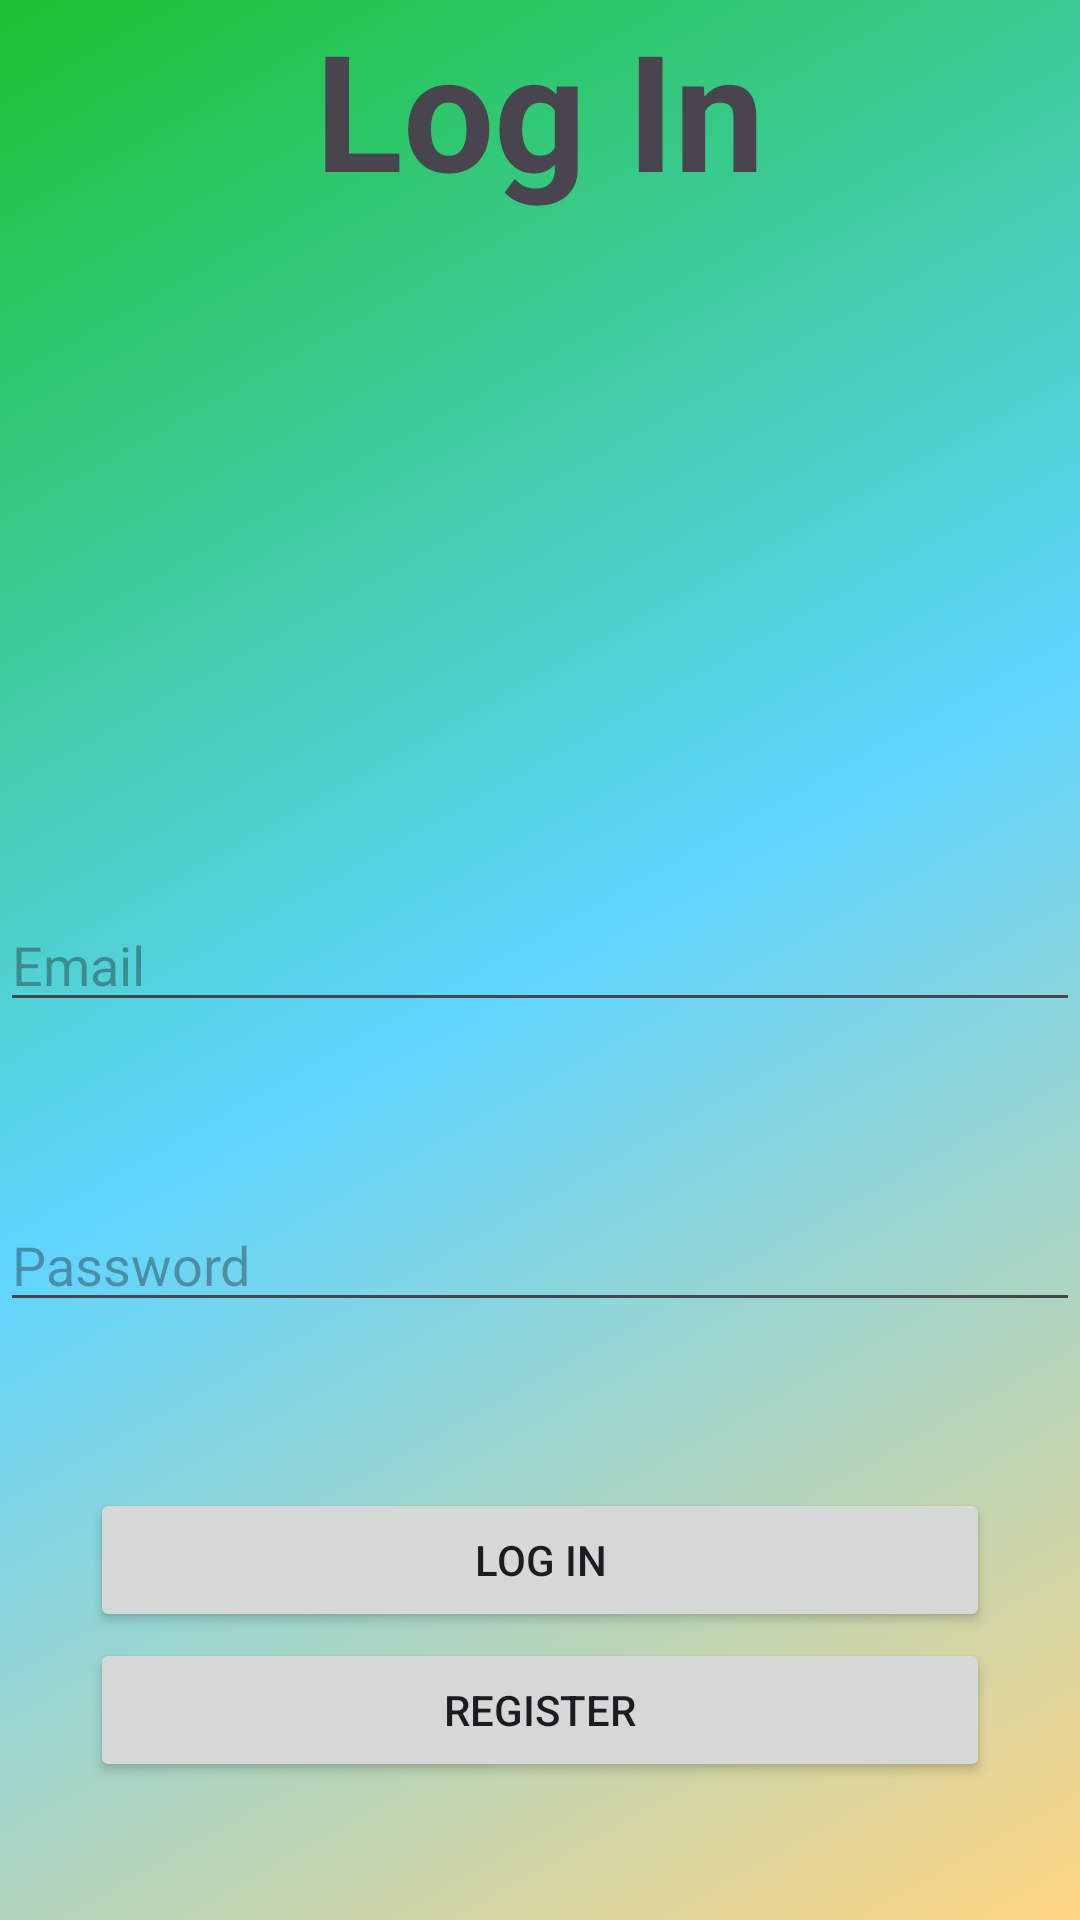

Layout XML and referenced resources for this Android screen:
<!-- AndroidManifest.xml: application theme Theme.DatingAppAndroidStudio -->
<!-- res/layout/fragment_log_in.xml -->
<?xml version="1.0" encoding="utf-8"?>
<FrameLayout xmlns:android="http://schemas.android.com/apk/res/android"
    xmlns:tools="http://schemas.android.com/tools"
    android:layout_width="match_parent"
    android:layout_height="match_parent"
    tools:context=".View.LoginActivity"
    android:id="@+id/LogInFragment"
    android:fitsSystemWindows="true">

    
    <TextView
        android:layout_width="match_parent"
        android:layout_height="match_parent"
        android:text="Log In"
        android:textSize="54sp"
        android:textStyle="bold"
        android:gravity="top|center"
        android:background="@drawable/gradient"/>
    
    <EditText
        android:id="@+id/emailText"
        android:inputType="textEmailAddress"
        android:layout_width="match_parent"
        android:layout_height="wrap_content"
        android:layout_gravity="center"
        android:hint="Email"/>

    <EditText
        android:id="@+id/passwordText"
        android:layout_width="match_parent"
        android:layout_height="wrap_content"
        android:layout_gravity="center"
        android:inputType="textPassword"
        android:translationY="100dp"
        android:hint="Password"/>

    <Button
        android:id="@+id/LogInButton"
        android:layout_width="300dp"
        android:layout_height="wrap_content"
        android:layout_gravity="center"
        android:translationY="200dp"
        android:text="Log In"/>

    <Button
        android:id="@+id/registerButton"
        android:layout_width="300dp"
        android:layout_height="wrap_content"
        android:layout_gravity="center"
        android:translationY="250dp"
        android:text="Register"/>


</FrameLayout>
<!-- resources referenced by this layout -->
<resources>
  <!-- drawable gradient (drawable) -->
  <?xml version="1.0" encoding="utf-8"?>
  
  <shape xmlns:android="http://schemas.android.com/apk/res/android">
      <gradient
          android:startColor="#1BC130"
          android:angle="315"
          android:endColor="#FFD581"
          android:centerColor="#5ED5FF"
          />
  </shape>
  <style name="Theme.DatingAppAndroidStudio" parent="Base.Theme.DatingAppAndroidStudio" />
  <style name="Base.Theme.DatingAppAndroidStudio" parent="Theme.Material3.DayNight.NoActionBar">
          
          
      </style>
</resources>
